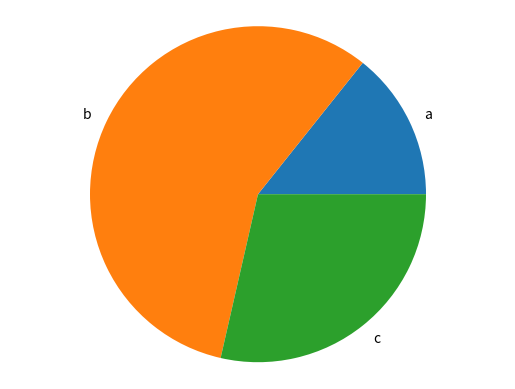

The matplotlib source for this figure:
import matplotlib.pyplot as plt

def generate_bar_chart(labels, values):
    
    fig, ax = plt.subplots()
    ax.bar(labels, values)
    plt.show()

def generate_pie_chart(labels, values):
    fig, ax = plt.subplots()
    ax.pie(values, labels=labels)
    ax.axis('equal')
    plt.show()

if __name__ == '__main__':
    labels = ['a', 'b', 'c']
    values = [50, 200, 100]
#    generate_bar_chart(labels, values)
    generate_pie_chart(labels, values)